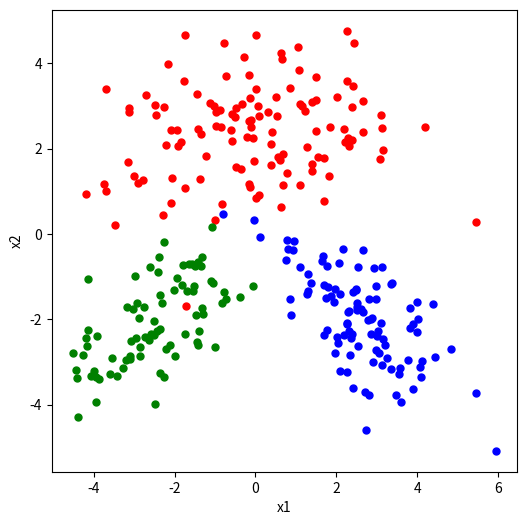
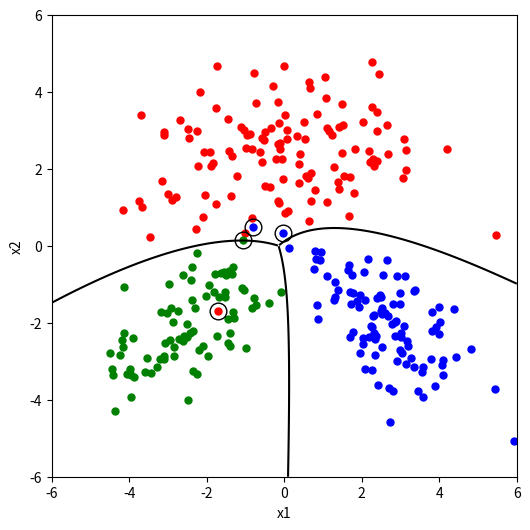

Recreate these plots in Python, in order.
# [redacted]

import math
import matplotlib.pyplot as plt
import numpy as np
import pandas as pd

# ## Parameters

means = np.array([[0, 2.5],
                  [-2.5, -2],
                  [2.5, -2]])

varmat1 = np.array([[3.2, 0],
                    [0, 1.2]])

varmat2 = np.array([[1.2, 0.8],
                    [0.8, 1.2]])

varmat3 = np.array([[1.2, -0.8],
                    [-0.8, 1.2]])

class_sizes = np.array([120, 80, 100])

N = sum(class_sizes)
K = class_sizes.shape[0]

# ## Data Generation

np.random.seed(521)

points1 = np.random.multivariate_normal(means[0], varmat1, class_sizes[0])
points2 = np.random.multivariate_normal(means[1], varmat2, class_sizes[1])
points3 = np.random.multivariate_normal(means[2], varmat3, class_sizes[2])
points = np.vstack((points1, points2, points3))

labels = np.concatenate([[1] * class_sizes[0], [2] * class_sizes[1], [3] * class_sizes[2]])

# ## Plotting Data

plt.figure(figsize=(6, 6))
plt.plot(points1[:, 0], points1[:, 1], "r.", markersize=10)
plt.plot(points2[:, 0], points2[:, 1], "g.", markersize=10)
plt.plot(points3[:, 0], points3[:, 1], "b.", markersize=10)
plt.xlabel("x1")
plt.ylabel("x2")
plt.show()

# ## Parameter Estimation

mean1 = np.array([np.mean(points1[:, 0]), np.mean(points1[:, 1])])
mean2 = np.array([np.mean(points2[:, 0]), np.mean(points2[:, 1])])
mean3 = np.array([np.mean(points3[:, 0]), np.mean(points3[:, 1])])
sample_means = np.array([mean1, mean2, mean3])
print("Sample Means:\n", sample_means, "\n")


def find_covariance(points, mean):
    covariance = [[0.0, 0.0], [0.0, 0.0]]
    for i in range(len(points[:, 0])):
        covariance += np.matmul(np.array([points[i] - mean]).T, np.array([points[i] - mean]))
    return covariance / len(points[:, 0])


sample_covariences = np.array(
    [find_covariance(points1, mean1), find_covariance(points2, mean2), find_covariance(points3, mean3)])

print("Sample Variances:\n", sample_covariences, "\n")

class_priors = [class_sizes[i] / np.sum(class_sizes) for i in range(K)]
print("Class Priors:\n", class_priors, "\n")

# ## Score Functions

det_covars = [np.linalg.det(sample_covariences[i]) for i in range(K)]
inv_covars = [np.linalg.inv(sample_covariences[i]) for i in range(K)]

Wc = [-0.5 * inv_covars[i] for i in range(K)]
wc = [np.matmul(inv_covars[i], sample_means[i]) for i in range(K)]
wc0 = [-0.5 * np.matmul(np.array(sample_means[i]).T, wc[i]) - np.log(2 * math.pi) - 0.5 * np.log(det_covars[i])
       + np.log(class_priors[i]) for i in range(K)]

score1 = [
    np.matmul(np.matmul(np.array(points[i]).T, Wc[0]), points[i]) + np.matmul(np.array(wc[0]).T, points[i]) + wc0[0]
    for i in range(N)]
score2 = [
    np.matmul(np.matmul(np.array(points[i]).T, Wc[1]), points[i]) + np.matmul(np.array(wc[1]).T, points[i]) + wc0[1]
    for i in range(N)]
score3 = [
    np.matmul(np.matmul(np.array(points[i]).T, Wc[2]), points[i]) + np.matmul(np.array(wc[2]).T, points[i]) + wc0[2]
    for i in range(N)]

# ## Confusion Matrix

predictions = np.zeros(N, dtype=int)
for i in range(N):
    maximum = np.amax(np.array([score1[i], score2[i], score3[i]]))
    if score1[i] == maximum:
        predictions[i] = 1
    elif score2[i] == maximum:
        predictions[i] = 2
    else:
        predictions[i] = 3
confusion_matrix = pd.crosstab(predictions, labels, rownames=['y_pred'], colnames=['y_truth'])

print(confusion_matrix)

# ## Decision Boundaries

x1_interval = np.linspace(-6, +6, 100 * int(np.amax(points)))
x2_interval = np.linspace(-6, +6, 100 * int(np.amax(points)))
x1_grid, x2_grid = np.meshgrid(x1_interval, x2_interval)

discriminant_values = np.zeros((len(x1_interval), len(x2_interval), K))
for i in range(K):
    for j in range(x1_grid.shape[0]):
        for k in range(x2_grid.shape[0]):
            x = np.array([x1_grid[j][k], x2_grid[j][k]]).reshape(2, 1)
            discriminant_values[j, k, i] = np.matmul(np.matmul(np.array(x).T, Wc[i]), x) + np.matmul(np.array(wc[i]).T,
                                                                                                     x) + wc0[i]

A = discriminant_values[:, :, 0]
B = discriminant_values[:, :, 1]
C = discriminant_values[:, :, 2]

A[(A < B) & (A < C)] = np.nan
B[(B < A) & (B < C)] = np.nan
C[(C < A) & (C < B)] = np.nan

plt.figure(figsize=(6, 6))
plt.plot(points[labels == 1, 0], points[labels == 1, 1], "r.", markersize=10)
plt.plot(points[labels == 2, 0], points[labels == 2, 1], "g.", markersize=10)
plt.plot(points[labels == 3, 0], points[labels == 3, 1], "b.", markersize=10)

plt.contour(x1_grid, x2_grid, B - C, levels=0, colors="k")
plt.contour(x1_grid, x2_grid, A - B, levels=0, colors="k")
plt.contour(x1_grid, x2_grid, A - C, levels=0, colors="k")

plt.plot(points[predictions != labels, 0], points[predictions != labels, 1], "ko", markersize=12, fillstyle="none")

plt.ylabel("x2")
plt.xlabel("x1")
plt.show()
